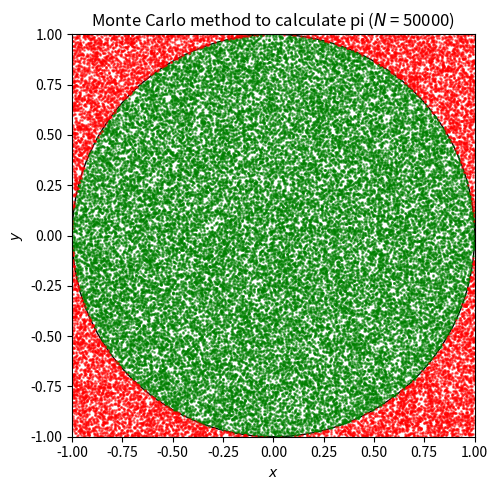

The script that saved this image:
# -*- coding: utf-8 -*-
"""
Created on Wed Dec 11 13:23:36 2019
Calculate an aproximation of the number pi by using the Monte Carlo method.
[redacted]
"""
import time
from random import random
import numpy as np
import matplotlib.pyplot as plt
#More information about the method in this website: https://en.wikipedia.org/wiki/Monte_Carlo_method
#main_program
#Definition of lists and constants
start_time_program=time.process_time()#To calculate the program execution time
xin=[]#X-coordinate of points inside the circle
yin=[]#Y-coordinate of points inside the circle
xout=[]#X-coordinate of points outside the circle
yout=[]#Y-coordinate of points ouside the circle
N=50000#Number of points. Increase it massively to gain precision if necessary. Must be an integer and bigger than 1.
#Main process of the obtainment of pi with the Monte Carlo Method
def MonteCarlo(N):
    for i in range(N):
        x=2*random()-1
        y=2*random()-1
        if (x**2+y**2<=1):
            xin.append(x)
            yin.append(y)
        else:
            xout.append(x)
            yout.append(y)
    pi=4*len(xin)/N
    return pi
MC_pi=MonteCarlo(N)
#Main process of the obtainment of pi with NumPy
numpy_pi=np.pi
E_t=abs(numpy_pi-MC_pi)#Error between methods
#Graph
fig=plt.figure(figsize=(9,5))
ax=plt.gca()
plt.xlim(-1,1)
plt.ylim(-1,1)
circle=plt.Circle((0,0),1,color="black",fill=False)
ax.add_patch(circle)
plt.scatter(xin,yin,color="g",s=1,alpha=0.5)
plt.scatter(xout,yout,color="r",s=1,alpha=0.5)
plt.xlabel("$x$")
plt.ylabel("$y$")
plt.title("Monte Carlo method to calculate pi ($N$ = {})".format(N))
ax.set_aspect("equal",adjustable="box")
plt.tight_layout()
plt.show()
#Results
print("Value of pi with the Monte Carlo method (N = {})".format(N),"=",MC_pi)#Result of the obtainment of pi with the Monte Carlo Method
print("")
print("Value of pi with NumPy =",numpy_pi)#Result of the obtainment of pi with NumPy
print("")
print("Value of the error =",E_t)#Result of the error between methods
print("")
print("Value of the absolute relative error =",abs(((E_t)/(numpy_pi)))*100,"%")#Result of the absolute relative error between methods
print("")
print("Program execution time:",time.process_time()-start_time_program,"seconds.")